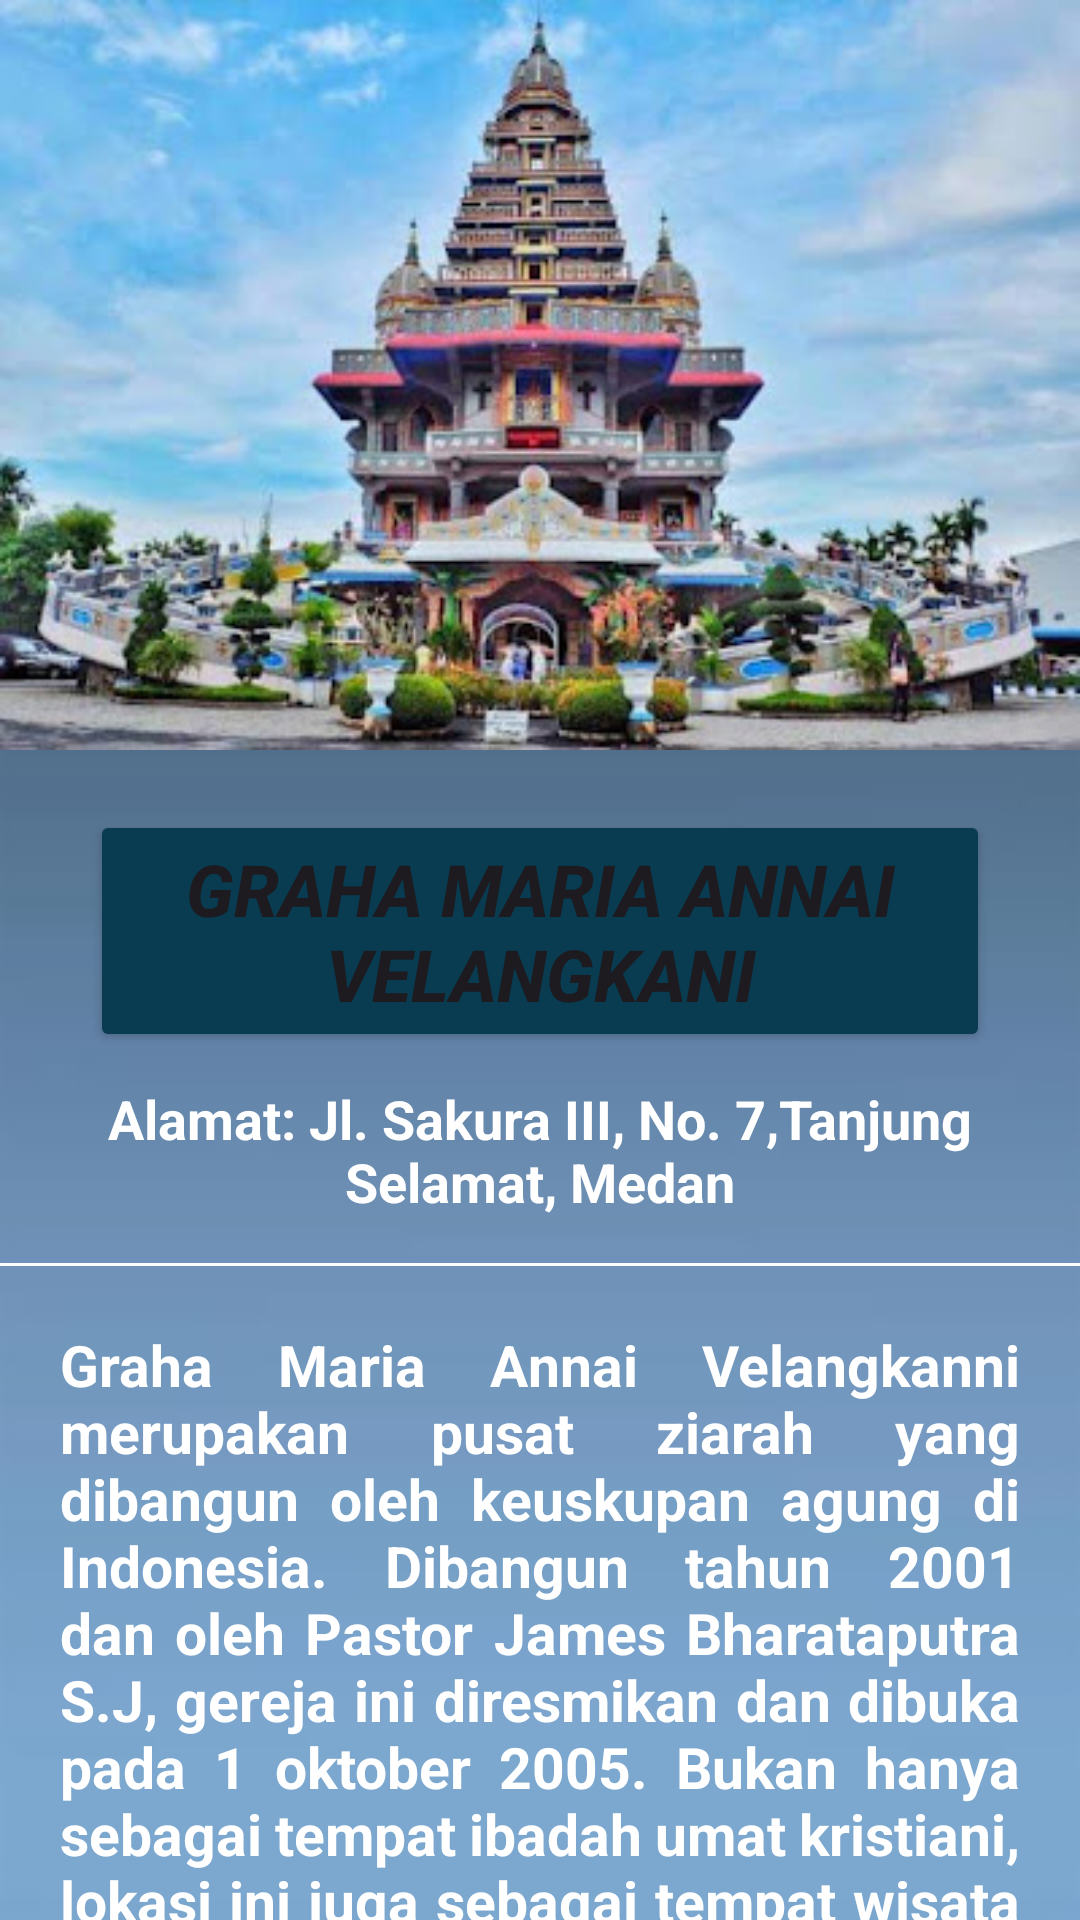

Produce the Android XML layout that renders to this screen, including the resource entries it uses.
<!-- AndroidManifest.xml: application theme Theme.AplikasiWIsataMedan -->
<!-- res/layout/activity_grahamaria.xml -->
<?xml version="1.0" encoding="utf-8"?>
<RelativeLayout xmlns:android="http://schemas.android.com/apk/res/android"
    xmlns:app="http://schemas.android.com/apk/res-auto"
    xmlns:tools="http://schemas.android.com/tools"
    android:layout_width="match_parent"
    android:layout_height="match_parent"
    android:background="@drawable/back"
    android:orientation="vertical"
    tools:context=".GrahaMariaActivity">

    <LinearLayout
        android:layout_width="match_parent"
        android:layout_height="match_parent"
        android:orientation="vertical">

        <ImageView
            android:id="@+id/grahamariaimgview"
            android:layout_width="match_parent"
            android:layout_height="250dp"
            android:adjustViewBounds="true"
            android:scaleType="fitXY"
            android:src="@drawable/grahamaria" />

        <Button
            android:id="@+id/btn_grahaa"
            android:layout_width="match_parent"
            android:layout_height="wrap_content"
            android:layout_marginLeft="30dp"
            android:layout_marginTop="20dp"
            android:layout_marginRight="30dp"
            android:text="Graha Maria Annai Velangkani"
            android:textSize="24sp"
            android:textStyle="bold|italic"
            app:backgroundTint="#093B51" />

        <TextView
            android:layout_width="wrap_content"
            android:layout_height="wrap_content"
            android:layout_marginLeft="15dp"
            android:layout_marginTop="10dp"
            android:layout_marginRight="15dp"
            android:gravity="center"
            android:text="Alamat: Jl. Sakura III, No. 7,Tanjung Selamat, Medan"
            android:textAlignment="center"
            android:textAppearance="@style/TextAppearance.AppCompat.Body1"
            android:textColor="#FFFFFF"
            android:textSize="18sp"
            android:textStyle="bold" />

        <View
            android:layout_width="match_parent"
            android:layout_height="1dp"
            android:layout_marginTop="15dp"
            android:background="#FFFFFF" />

        <TextView
            android:id="@+id/deskripsigraha"
            android:layout_width="wrap_content"
            android:layout_height="339dp"
            android:layout_gravity="center"
            android:justificationMode="inter_word"
            android:padding="20dp"
            android:text="Graha Maria Annai Velangkanni merupakan pusat ziarah yang dibangun oleh keuskupan agung di Indonesia. Dibangun tahun 2001 dan oleh Pastor James Bharataputra S.J, gereja ini diresmikan dan dibuka pada 1 oktober 2005. Bukan hanya sebagai tempat ibadah umat kristiani, lokasi ini juga sebagai tempat wisata favorit wisatawan medan. Bangunan unik yang memiliki relief menawan membuat semua orang yang melihat akan tertarik untuk mendekat. Jam Buka 07.00–20.00"
            android:textAppearance="@style/TextAppearance.AppCompat.Body1"
            android:textColor="#FFFFFF"
            android:textSize="19sp"
            android:textStyle="bold" />

        <Button
            android:id="@+id/buttonBack11"
            android:layout_width="190dp"
            android:layout_height="wrap_content"
            android:layout_above="@+id/textView1"
            android:layout_gravity="center_horizontal"
            android:layout_marginTop="10dp"
            android:backgroundTint="#093B51"
            android:text="Back"
            android:textAlignment="center"
            android:textColor="#FFFFFF"
            android:textSize="20dp"
            app:backgroundTint="#093B51" />

        <Button
            android:id="@+id/buttonDashboard11"
            android:layout_width="194dp"
            android:layout_height="wrap_content"
            android:layout_above="@+id/textView1"
            android:layout_gravity="center_horizontal"
            android:layout_marginTop="10dp"
            android:backgroundTint="#093B51"
            android:text="Dashboard"
            android:textAlignment="center"
            android:textColor="#FFFFFF"
            android:textSize="20dp"
            app:backgroundTint="#093B51" />
    </LinearLayout>

</RelativeLayout>
<!-- resources referenced by this layout -->
<resources>
  <!-- drawable back: jpg bitmap (drawable, 8792 bytes) -->
  <!-- drawable grahamaria: jpg bitmap (drawable, 42388 bytes) -->
  <style name="Theme.AplikasiWIsataMedan" parent="Base.Theme.AplikasiWIsataMedan" />
  <style name="Base.Theme.AplikasiWIsataMedan" parent="Theme.Material3.DayNight.NoActionBar">
          
          
      </style>
</resources>
